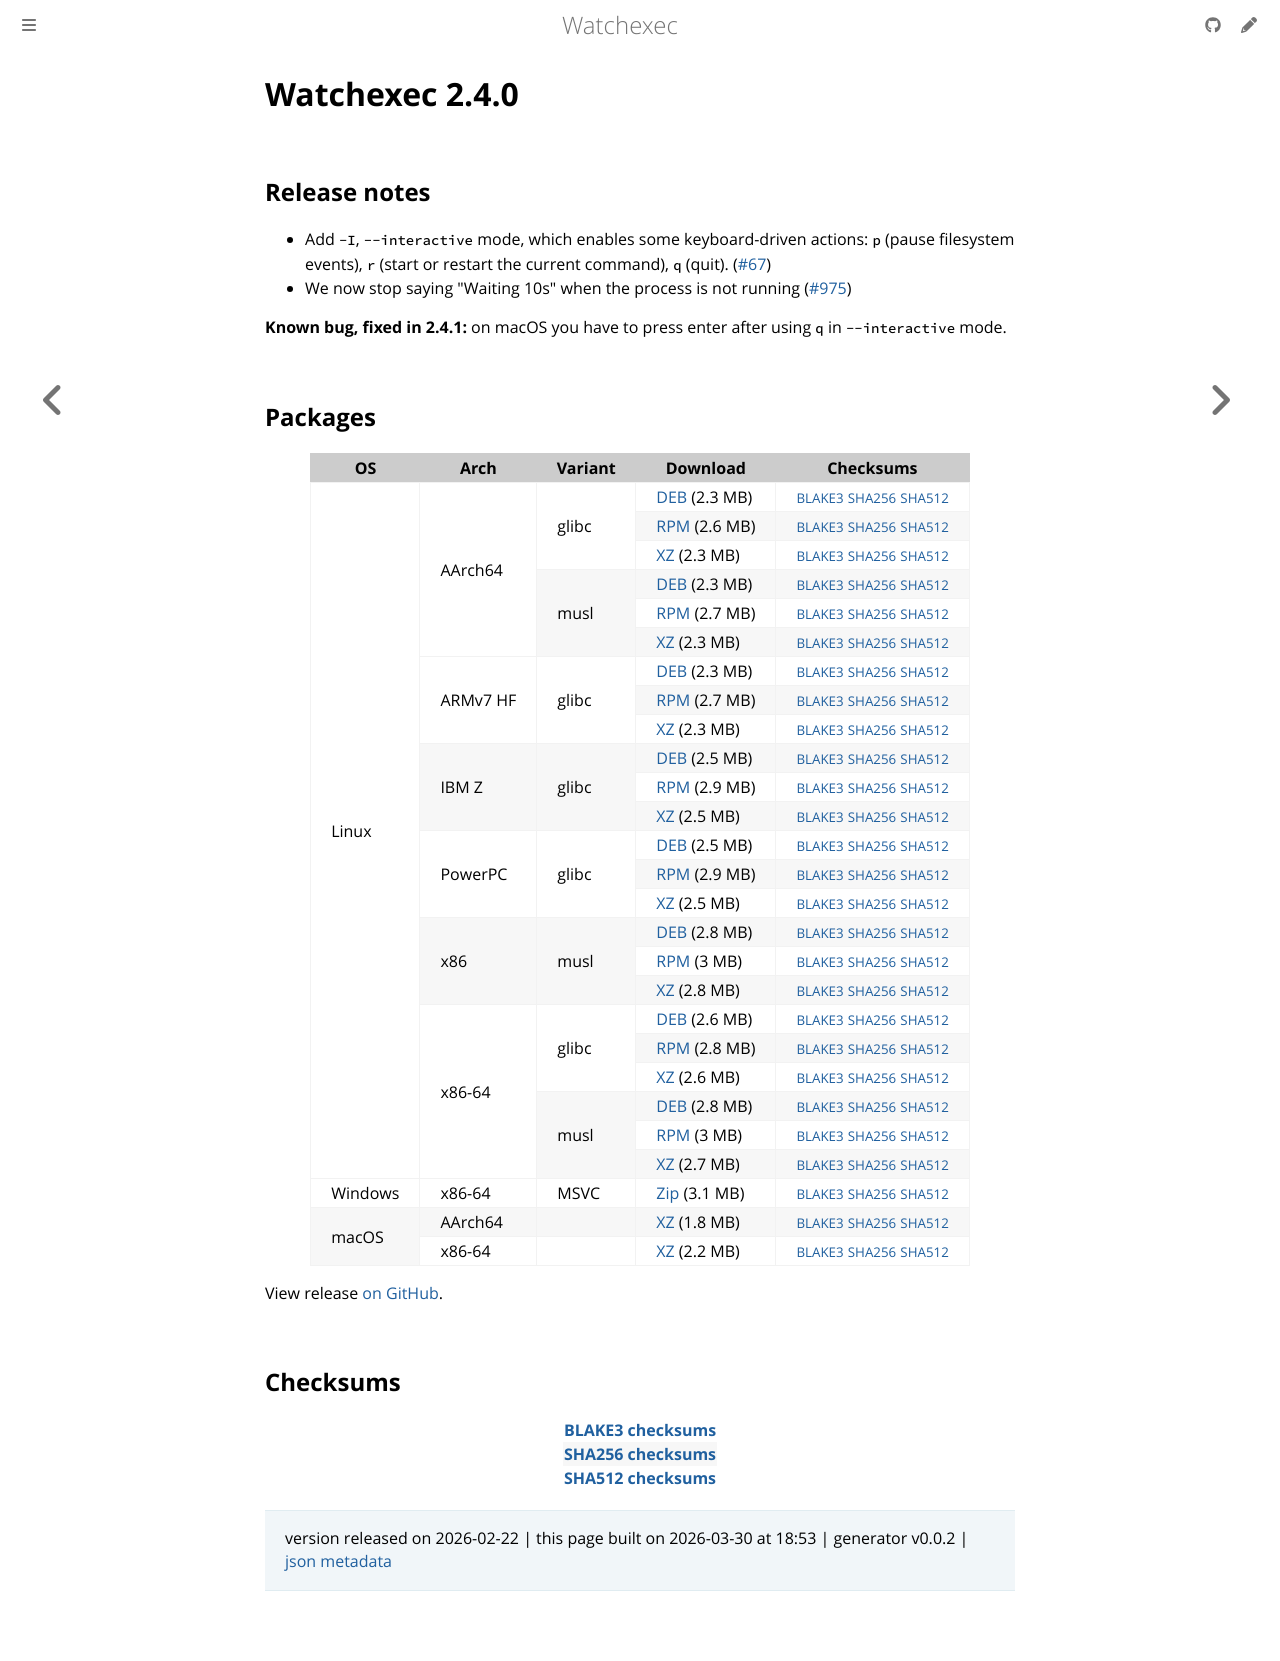

repository: watchexec/watchexec.github.io · page: downloads/watchexec/2.4.0/index.html · generator: mdbook

# Watchexec 2.4.0

## Release notes

<ul dir="auto">
<li>Add <code class="notranslate">-I</code>, <code class="notranslate">--interactive</code> mode, which enables some keyboard-driven actions: <code class="notranslate">p</code> (pause filesystem events), <code class="notranslate">r</code> (start or restart the current command), <code class="notranslate">q</code> (quit). (<a class="issue-link js-issue-link" data-error-text="Failed to load title" data-id="260532309" data-permission-text="Title is private" data-url="https://github.com/watchexec/watchexec/issues/67" data-hovercard-type="issue" data-hovercard-url="/watchexec/watchexec/issues/67/hovercard" href="https://github.com/watchexec/watchexec/issues/67">#67</a>)</li>
<li>We now stop saying "Waiting 10s" when the process is not running (<a class="issue-link js-issue-link" data-error-text="Failed to load title" data-id="3619260889" data-permission-text="Title is private" data-url="https://github.com/watchexec/watchexec/issues/975" data-hovercard-type="issue" data-hovercard-url="/watchexec/watchexec/issues/975/hovercard" href="https://github.com/watchexec/watchexec/issues/975">#975</a>)</li>
</ul>
<p dir="auto"><strong>Known bug, fixed in 2.4.1:</strong> on macOS you have to press enter after using <code class="notranslate">q</code> in <code class="notranslate">--interactive</code> mode.</p>

## Packages

<table class="downloads">
<thead>
<tr>
<th>OS</th>
<th>Arch</th>
<th>Variant</th>
<th>Download</th>

<th>Checksums</th>
</tr>
</thead>
<tbody>
<tr>
						<td rowspan="24">Linux</td>
						
<td rowspan="6">AArch64</td>
            
						
<td rowspan="3">glibc</td>
            
<td><a class="download" href="https://github.com/watchexec/watchexec/releases/download/v2.4.0/watchexec-2.4.0-aarch64-unknown-linux-gnu.deb">DEB</a> (2.3 MB)</td>
						<td><small><a href="https://github.com/watchexec/watchexec/releases/download/v2.4.0/watchexec-2.4.0-aarch64-unknown-linux-gnu.deb.b3">BLAKE3</a></small> <small><a href="https://github.com/watchexec/watchexec/releases/download/v2.4.0/watchexec-2.4.0-aarch64-unknown-linux-gnu.deb.sha256">SHA256</a></small> <small><a href="https://github.com/watchexec/watchexec/releases/download/v2.4.0/watchexec-2.4.0-aarch64-unknown-linux-gnu.deb.sha512">SHA512</a></small></td>
</tr>
					
<tr>
						
						
						
<td><a class="download" href="https://github.com/watchexec/watchexec/releases/download/v2.4.0/watchexec-2.4.0-aarch64-unknown-linux-gnu.rpm">RPM</a> (2.6 MB)</td>
						<td><small><a href="https://github.com/watchexec/watchexec/releases/download/v2.4.0/watchexec-2.4.0-aarch64-unknown-linux-gnu.rpm.b3">BLAKE3</a></small> <small><a href="https://github.com/watchexec/watchexec/releases/download/v2.4.0/watchexec-2.4.0-aarch64-unknown-linux-gnu.rpm.sha256">SHA256</a></small> <small><a href="https://github.com/watchexec/watchexec/releases/download/v2.4.0/watchexec-2.4.0-aarch64-unknown-linux-gnu.rpm.sha512">SHA512</a></small></td>
</tr>
					
<tr>
						
						
						
<td><a class="download" href="https://github.com/watchexec/watchexec/releases/download/v2.4.0/watchexec-2.4.0-aarch64-unknown-linux-gnu.tar.xz">XZ</a> (2.3 MB)</td>
						<td><small><a href="https://github.com/watchexec/watchexec/releases/download/v2.4.0/watchexec-2.4.0-aarch64-unknown-linux-gnu.tar.xz.b3">BLAKE3</a></small> <small><a href="https://github.com/watchexec/watchexec/releases/download/v2.4.0/watchexec-2.4.0-aarch64-unknown-linux-gnu.tar.xz.sha256">SHA256</a></small> <small><a href="https://github.com/watchexec/watchexec/releases/download/v2.4.0/watchexec-2.4.0-aarch64-unknown-linux-gnu.tar.xz.sha512">SHA512</a></small></td>
</tr>
					
<tr>
						
						
						
<td rowspan="3">musl</td>
            
<td><a class="download" href="https://github.com/watchexec/watchexec/releases/download/v2.4.0/watchexec-2.4.0-aarch64-unknown-linux-musl.deb">DEB</a> (2.3 MB)</td>
						<td><small><a href="https://github.com/watchexec/watchexec/releases/download/v2.4.0/watchexec-2.4.0-aarch64-unknown-linux-musl.deb.b3">BLAKE3</a></small> <small><a href="https://github.com/watchexec/watchexec/releases/download/v2.4.0/watchexec-2.4.0-aarch64-unknown-linux-musl.deb.sha256">SHA256</a></small> <small><a href="https://github.com/watchexec/watchexec/releases/download/v2.4.0/watchexec-2.4.0-aarch64-unknown-linux-musl.deb.sha512">SHA512</a></small></td>
</tr>
					
<tr>
						
						
						
<td><a class="download" href="https://github.com/watchexec/watchexec/releases/download/v2.4.0/watchexec-2.4.0-aarch64-unknown-linux-musl.rpm">RPM</a> (2.7 MB)</td>
						<td><small><a href="https://github.com/watchexec/watchexec/releases/download/v2.4.0/watchexec-2.4.0-aarch64-unknown-linux-musl.rpm.b3">BLAKE3</a></small> <small><a href="https://github.com/watchexec/watchexec/releases/download/v2.4.0/watchexec-2.4.0-aarch64-unknown-linux-musl.rpm.sha256">SHA256</a></small> <small><a href="https://github.com/watchexec/watchexec/releases/download/v2.4.0/watchexec-2.4.0-aarch64-unknown-linux-musl.rpm.sha512">SHA512</a></small></td>
</tr>
					
<tr>
						
						
						
<td><a class="download" href="https://github.com/watchexec/watchexec/releases/download/v2.4.0/watchexec-2.4.0-aarch64-unknown-linux-musl.tar.xz">XZ</a> (2.3 MB)</td>
						<td><small><a href="https://github.com/watchexec/watchexec/releases/download/v2.4.0/watchexec-2.4.0-aarch64-unknown-linux-musl.tar.xz.b3">BLAKE3</a></small> <small><a href="https://github.com/watchexec/watchexec/releases/download/v2.4.0/watchexec-2.4.0-aarch64-unknown-linux-musl.tar.xz.sha256">SHA256</a></small> <small><a href="https://github.com/watchexec/watchexec/releases/download/v2.4.0/watchexec-2.4.0-aarch64-unknown-linux-musl.tar.xz.sha512">SHA512</a></small></td>
</tr>
					
<tr>
						
						
<td rowspan="3">ARMv7 HF</td>
            
						
<td rowspan="3">glibc</td>
            
<td><a class="download" href="https://github.com/watchexec/watchexec/releases/download/v2.4.0/watchexec-2.4.0-armv7-unknown-linux-gnueabihf.deb">DEB</a> (2.3 MB)</td>
						<td><small><a href="https://github.com/watchexec/watchexec/releases/download/v2.4.0/watchexec-2.4.0-armv7-unknown-linux-gnueabihf.deb.b3">BLAKE3</a></small> <small><a href="https://github.com/watchexec/watchexec/releases/download/v2.4.0/watchexec-2.4.0-armv7-unknown-linux-gnueabihf.deb.sha256">SHA256</a></small> <small><a href="https://github.com/watchexec/watchexec/releases/download/v2.4.0/watchexec-2.4.0-armv7-unknown-linux-gnueabihf.deb.sha512">SHA512</a></small></td>
</tr>
					
<tr>
						
						
						
<td><a class="download" href="https://github.com/watchexec/watchexec/releases/download/v2.4.0/watchexec-2.4.0-armv7-unknown-linux-gnueabihf.rpm">RPM</a> (2.7 MB)</td>
						<td><small><a href="https://github.com/watchexec/watchexec/releases/download/v2.4.0/watchexec-2.4.0-armv7-unknown-linux-gnueabihf.rpm.b3">BLAKE3</a></small> <small><a href="https://github.com/watchexec/watchexec/releases/download/v2.4.0/watchexec-2.4.0-armv7-unknown-linux-gnueabihf.rpm.sha256">SHA256</a></small> <small><a href="https://github.com/watchexec/watchexec/releases/download/v2.4.0/watchexec-2.4.0-armv7-unknown-linux-gnueabihf.rpm.sha512">SHA512</a></small></td>
</tr>
					
<tr>
						
						
						
<td><a class="download" href="https://github.com/watchexec/watchexec/releases/download/v2.4.0/watchexec-2.4.0-armv7-unknown-linux-gnueabihf.tar.xz">XZ</a> (2.3 MB)</td>
						<td><small><a href="https://github.com/watchexec/watchexec/releases/download/v2.4.0/watchexec-2.4.0-armv7-unknown-linux-gnueabihf.tar.xz.b3">BLAKE3</a></small> <small><a href="https://github.com/watchexec/watchexec/releases/download/v2.4.0/watchexec-2.4.0-armv7-unknown-linux-gnueabihf.tar.xz.sha256">SHA256</a></small> <small><a href="https://github.com/watchexec/watchexec/releases/download/v2.4.0/watchexec-2.4.0-armv7-unknown-linux-gnueabihf.tar.xz.sha512">SHA512</a></small></td>
</tr>
					
<tr>
						
						
<td rowspan="3">IBM Z</td>
            
						
<td rowspan="3">glibc</td>
            
<td><a class="download" href="https://github.com/watchexec/watchexec/releases/download/v2.4.0/watchexec-2.4.0-s390x-unknown-linux-gnu.deb">DEB</a> (2.5 MB)</td>
						<td><small><a href="https://github.com/watchexec/watchexec/releases/download/v2.4.0/watchexec-2.4.0-s390x-unknown-linux-gnu.deb.b3">BLAKE3</a></small> <small><a href="https://github.com/watchexec/watchexec/releases/download/v2.4.0/watchexec-2.4.0-s390x-unknown-linux-gnu.deb.sha256">SHA256</a></small> <small><a href="https://github.com/watchexec/watchexec/releases/download/v2.4.0/watchexec-2.4.0-s390x-unknown-linux-gnu.deb.sha512">SHA512</a></small></td>
</tr>
					
<tr>
						
						
						
<td><a class="download" href="https://github.com/watchexec/watchexec/releases/download/v2.4.0/watchexec-2.4.0-s390x-unknown-linux-gnu.rpm">RPM</a> (2.9 MB)</td>
						<td><small><a href="https://github.com/watchexec/watchexec/releases/download/v2.4.0/watchexec-2.4.0-s390x-unknown-linux-gnu.rpm.b3">BLAKE3</a></small> <small><a href="https://github.com/watchexec/watchexec/releases/download/v2.4.0/watchexec-2.4.0-s390x-unknown-linux-gnu.rpm.sha256">SHA256</a></small> <small><a href="https://github.com/watchexec/watchexec/releases/download/v2.4.0/watchexec-2.4.0-s390x-unknown-linux-gnu.rpm.sha512">SHA512</a></small></td>
</tr>
					
<tr>
						
						
						
<td><a class="download" href="https://github.com/watchexec/watchexec/releases/download/v2.4.0/watchexec-2.4.0-s390x-unknown-linux-gnu.tar.xz">XZ</a> (2.5 MB)</td>
						<td><small><a href="https://github.com/watchexec/watchexec/releases/download/v2.4.0/watchexec-2.4.0-s390x-unknown-linux-gnu.tar.xz.b3">BLAKE3</a></small> <small><a href="https://github.com/watchexec/watchexec/releases/download/v2.4.0/watchexec-2.4.0-s390x-unknown-linux-gnu.tar.xz.sha256">SHA256</a></small> <small><a href="https://github.com/watchexec/watchexec/releases/download/v2.4.0/watchexec-2.4.0-s390x-unknown-linux-gnu.tar.xz.sha512">SHA512</a></small></td>
</tr>
					
<tr>
						
						
<td rowspan="3">PowerPC</td>
            
						
<td rowspan="3">glibc</td>
            
<td><a class="download" href="https://github.com/watchexec/watchexec/releases/download/v2.4.0/watchexec-2.4.0-powerpc64le-unknown-linux-gnu.deb">DEB</a> (2.5 MB)</td>
						<td><small><a href="https://github.com/watchexec/watchexec/releases/download/v2.4.0/watchexec-2.4.0-powerpc64le-unknown-linux-gnu.deb.b3">BLAKE3</a></small> <small><a href="https://github.com/watchexec/watchexec/releases/download/v2.4.0/watchexec-2.4.0-powerpc64le-unknown-linux-gnu.deb.sha256">SHA256</a></small> <small><a href="https://github.com/watchexec/watchexec/releases/download/v2.4.0/watchexec-2.4.0-powerpc64le-unknown-linux-gnu.deb.sha512">SHA512</a></small></td>
</tr>
					
<tr>
						
						
						
<td><a class="download" href="https://github.com/watchexec/watchexec/releases/download/v2.4.0/watchexec-2.4.0-powerpc64le-unknown-linux-gnu.rpm">RPM</a> (2.9 MB)</td>
						<td><small><a href="https://github.com/watchexec/watchexec/releases/download/v2.4.0/watchexec-2.4.0-powerpc64le-unknown-linux-gnu.rpm.b3">BLAKE3</a></small> <small><a href="https://github.com/watchexec/watchexec/releases/download/v2.4.0/watchexec-2.4.0-powerpc64le-unknown-linux-gnu.rpm.sha256">SHA256</a></small> <small><a href="https://github.com/watchexec/watchexec/releases/download/v2.4.0/watchexec-2.4.0-powerpc64le-unknown-linux-gnu.rpm.sha512">SHA512</a></small></td>
</tr>
					
<tr>
						
						
						
<td><a class="download" href="https://github.com/watchexec/watchexec/releases/download/v2.4.0/watchexec-2.4.0-powerpc64le-unknown-linux-gnu.tar.xz">XZ</a> (2.5 MB)</td>
						<td><small><a href="https://github.com/watchexec/watchexec/releases/download/v2.4.0/watchexec-2.4.0-powerpc64le-unknown-linux-gnu.tar.xz.b3">BLAKE3</a></small> <small><a href="https://github.com/watchexec/watchexec/releases/download/v2.4.0/watchexec-2.4.0-powerpc64le-unknown-linux-gnu.tar.xz.sha256">SHA256</a></small> <small><a href="https://github.com/watchexec/watchexec/releases/download/v2.4.0/watchexec-2.4.0-powerpc64le-unknown-linux-gnu.tar.xz.sha512">SHA512</a></small></td>
</tr>
					
<tr>
						
						
<td rowspan="3">x86</td>
            
						
<td rowspan="3">musl</td>
            
<td><a class="download" href="https://github.com/watchexec/watchexec/releases/download/v2.4.0/watchexec-2.4.0-i686-unknown-linux-musl.deb">DEB</a> (2.8 MB)</td>
						<td><small><a href="https://github.com/watchexec/watchexec/releases/download/v2.4.0/watchexec-2.4.0-i686-unknown-linux-musl.deb.b3">BLAKE3</a></small> <small><a href="https://github.com/watchexec/watchexec/releases/download/v2.4.0/watchexec-2.4.0-i686-unknown-linux-musl.deb.sha256">SHA256</a></small> <small><a href="https://github.com/watchexec/watchexec/releases/download/v2.4.0/watchexec-2.4.0-i686-unknown-linux-musl.deb.sha512">SHA512</a></small></td>
</tr>
					
<tr>
						
						
						
<td><a class="download" href="https://github.com/watchexec/watchexec/releases/download/v2.4.0/watchexec-2.4.0-i686-unknown-linux-musl.rpm">RPM</a> (3 MB)</td>
						<td><small><a href="https://github.com/watchexec/watchexec/releases/download/v2.4.0/watchexec-2.4.0-i686-unknown-linux-musl.rpm.b3">BLAKE3</a></small> <small><a href="https://github.com/watchexec/watchexec/releases/download/v2.4.0/watchexec-2.4.0-i686-unknown-linux-musl.rpm.sha256">SHA256</a></small> <small><a href="https://github.com/watchexec/watchexec/releases/download/v2.4.0/watchexec-2.4.0-i686-unknown-linux-musl.rpm.sha512">SHA512</a></small></td>
</tr>
					
<tr>
						
						
						
<td><a class="download" href="https://github.com/watchexec/watchexec/releases/download/v2.4.0/watchexec-2.4.0-i686-unknown-linux-musl.tar.xz">XZ</a> (2.8 MB)</td>
						<td><small><a href="https://github.com/watchexec/watchexec/releases/download/v2.4.0/watchexec-2.4.0-i686-unknown-linux-musl.tar.xz.b3">BLAKE3</a></small> <small><a href="https://github.com/watchexec/watchexec/releases/download/v2.4.0/watchexec-2.4.0-i686-unknown-linux-musl.tar.xz.sha256">SHA256</a></small> <small><a href="https://github.com/watchexec/watchexec/releases/download/v2.4.0/watchexec-2.4.0-i686-unknown-linux-musl.tar.xz.sha512">SHA512</a></small></td>
</tr>
					
<tr>
						
						
<td rowspan="6">x86-64</td>
            
						
<td rowspan="3">glibc</td>
            
<td><a class="download" href="https://github.com/watchexec/watchexec/releases/download/v2.4.0/watchexec-2.4.0-x86_64-unknown-linux-gnu.deb">DEB</a> (2.6 MB)</td>
						<td><small><a href="https://github.com/watchexec/watchexec/releases/download/v2.4.0/watchexec-2.4.0-x86_64-unknown-linux-gnu.deb.b3">BLAKE3</a></small> <small><a href="https://github.com/watchexec/watchexec/releases/download/v2.4.0/watchexec-2.4.0-x86_64-unknown-linux-gnu.deb.sha256">SHA256</a></small> <small><a href="https://github.com/watchexec/watchexec/releases/download/v2.4.0/watchexec-2.4.0-x86_64-unknown-linux-gnu.deb.sha512">SHA512</a></small></td>
</tr>
					
<tr>
						
						
						
<td><a class="download" href="https://github.com/watchexec/watchexec/releases/download/v2.4.0/watchexec-2.4.0-x86_64-unknown-linux-gnu.rpm">RPM</a> (2.8 MB)</td>
						<td><small><a href="https://github.com/watchexec/watchexec/releases/download/v2.4.0/watchexec-2.4.0-x86_64-unknown-linux-gnu.rpm.b3">BLAKE3</a></small> <small><a href="https://github.com/watchexec/watchexec/releases/download/v2.4.0/watchexec-2.4.0-x86_64-unknown-linux-gnu.rpm.sha256">SHA256</a></small> <small><a href="https://github.com/watchexec/watchexec/releases/download/v2.4.0/watchexec-2.4.0-x86_64-unknown-linux-gnu.rpm.sha512">SHA512</a></small></td>
</tr>
					
<tr>
						
						
						
<td><a class="download" href="https://github.com/watchexec/watchexec/releases/download/v2.4.0/watchexec-2.4.0-x86_64-unknown-linux-gnu.tar.xz">XZ</a> (2.6 MB)</td>
						<td><small><a href="https://github.com/watchexec/watchexec/releases/download/v2.4.0/watchexec-2.4.0-x86_64-unknown-linux-gnu.tar.xz.b3">BLAKE3</a></small> <small><a href="https://github.com/watchexec/watchexec/releases/download/v2.4.0/watchexec-2.4.0-x86_64-unknown-linux-gnu.tar.xz.sha256">SHA256</a></small> <small><a href="https://github.com/watchexec/watchexec/releases/download/v2.4.0/watchexec-2.4.0-x86_64-unknown-linux-gnu.tar.xz.sha512">SHA512</a></small></td>
</tr>
					
<tr>
						
						
						
<td rowspan="3">musl</td>
            
<td><a class="download" href="https://github.com/watchexec/watchexec/releases/download/v2.4.0/watchexec-2.4.0-x86_64-unknown-linux-musl.deb">DEB</a> (2.8 MB)</td>
						<td><small><a href="https://github.com/watchexec/watchexec/releases/download/v2.4.0/watchexec-2.4.0-x86_64-unknown-linux-musl.deb.b3">BLAKE3</a></small> <small><a href="https://github.com/watchexec/watchexec/releases/download/v2.4.0/watchexec-2.4.0-x86_64-unknown-linux-musl.deb.sha256">SHA256</a></small> <small><a href="https://github.com/watchexec/watchexec/releases/download/v2.4.0/watchexec-2.4.0-x86_64-unknown-linux-musl.deb.sha512">SHA512</a></small></td>
</tr>
					
<tr>
						
						
						
<td><a class="download" href="https://github.com/watchexec/watchexec/releases/download/v2.4.0/watchexec-2.4.0-x86_64-unknown-linux-musl.rpm">RPM</a> (3 MB)</td>
						<td><small><a href="https://github.com/watchexec/watchexec/releases/download/v2.4.0/watchexec-2.4.0-x86_64-unknown-linux-musl.rpm.b3">BLAKE3</a></small> <small><a href="https://github.com/watchexec/watchexec/releases/download/v2.4.0/watchexec-2.4.0-x86_64-unknown-linux-musl.rpm.sha256">SHA256</a></small> <small><a href="https://github.com/watchexec/watchexec/releases/download/v2.4.0/watchexec-2.4.0-x86_64-unknown-linux-musl.rpm.sha512">SHA512</a></small></td>
</tr>
					
<tr>
						
						
						
<td><a class="download" href="https://github.com/watchexec/watchexec/releases/download/v2.4.0/watchexec-2.4.0-x86_64-unknown-linux-musl.tar.xz">XZ</a> (2.7 MB)</td>
						<td><small><a href="https://github.com/watchexec/watchexec/releases/download/v2.4.0/watchexec-2.4.0-x86_64-unknown-linux-musl.tar.xz.b3">BLAKE3</a></small> <small><a href="https://github.com/watchexec/watchexec/releases/download/v2.4.0/watchexec-2.4.0-x86_64-unknown-linux-musl.tar.xz.sha256">SHA256</a></small> <small><a href="https://github.com/watchexec/watchexec/releases/download/v2.4.0/watchexec-2.4.0-x86_64-unknown-linux-musl.tar.xz.sha512">SHA512</a></small></td>
</tr>
					
<tr>
						<td rowspan="1">Windows</td>
						
<td rowspan="1">x86-64</td>
            
						
<td rowspan="1">MSVC</td>
            
<td><a class="download" href="https://github.com/watchexec/watchexec/releases/download/v2.4.0/watchexec-2.4.0-x86_64-pc-windows-msvc.zip">Zip</a> (3.1 MB)</td>
						<td><small><a href="https://github.com/watchexec/watchexec/releases/download/v2.4.0/watchexec-2.4.0-x86_64-pc-windows-msvc.zip.b3">BLAKE3</a></small> <small><a href="https://github.com/watchexec/watchexec/releases/download/v2.4.0/watchexec-2.4.0-x86_64-pc-windows-msvc.zip.sha256">SHA256</a></small> <small><a href="https://github.com/watchexec/watchexec/releases/download/v2.4.0/watchexec-2.4.0-x86_64-pc-windows-msvc.zip.sha512">SHA512</a></small></td>
</tr>
					
<tr>
						<td rowspan="2">macOS</td>
						
<td rowspan="1">AArch64</td>
            
						
<td rowspan="1"></td>
            
<td><a class="download" href="https://github.com/watchexec/watchexec/releases/download/v2.4.0/watchexec-2.4.0-aarch64-apple-darwin.tar.xz">XZ</a> (1.8 MB)</td>
						<td><small><a href="https://github.com/watchexec/watchexec/releases/download/v2.4.0/watchexec-2.4.0-aarch64-apple-darwin.tar.xz.b3">BLAKE3</a></small> <small><a href="https://github.com/watchexec/watchexec/releases/download/v2.4.0/watchexec-2.4.0-aarch64-apple-darwin.tar.xz.sha256">SHA256</a></small> <small><a href="https://github.com/watchexec/watchexec/releases/download/v2.4.0/watchexec-2.4.0-aarch64-apple-darwin.tar.xz.sha512">SHA512</a></small></td>
</tr>
					
<tr>
						
						
<td rowspan="1">x86-64</td>
            
						
<td rowspan="1"></td>
            
<td><a class="download" href="https://github.com/watchexec/watchexec/releases/download/v2.4.0/watchexec-2.4.0-x86_64-apple-darwin.tar.xz">XZ</a> (2.2 MB)</td>
						<td><small><a href="https://github.com/watchexec/watchexec/releases/download/v2.4.0/watchexec-2.4.0-x86_64-apple-darwin.tar.xz.b3">BLAKE3</a></small> <small><a href="https://github.com/watchexec/watchexec/releases/download/v2.4.0/watchexec-2.4.0-x86_64-apple-darwin.tar.xz.sha256">SHA256</a></small> <small><a href="https://github.com/watchexec/watchexec/releases/download/v2.4.0/watchexec-2.4.0-x86_64-apple-darwin.tar.xz.sha512">SHA512</a></small></td>
</tr>
					</tbody>
</table>


View release [on GitHub](https://github.com/watchexec/watchexec/releases/v2.4.0).

## Checksums

<table class="signatures">
	
<tr>
<th><a href="https://github.com/watchexec/watchexec/releases/download/v2.4.0/B3SUMS">BLAKE3 checksums</a></th>
		
</tr>
	
<tr>
<th><a href="https://github.com/watchexec/watchexec/releases/download/v2.4.0/SHA256SUMS">SHA256 checksums</a></th>
		
</tr>
	
<tr>
<th><a href="https://github.com/watchexec/watchexec/releases/download/v2.4.0/SHA512SUMS">SHA512 checksums</a></th>
		
</tr>
	
</table>




>	 version released on 2026-02-22
>	|
>	this page built on 2026-03-30 at 18:53
>	| generator v0.0.2
>	| [json metadata](meta.json)
